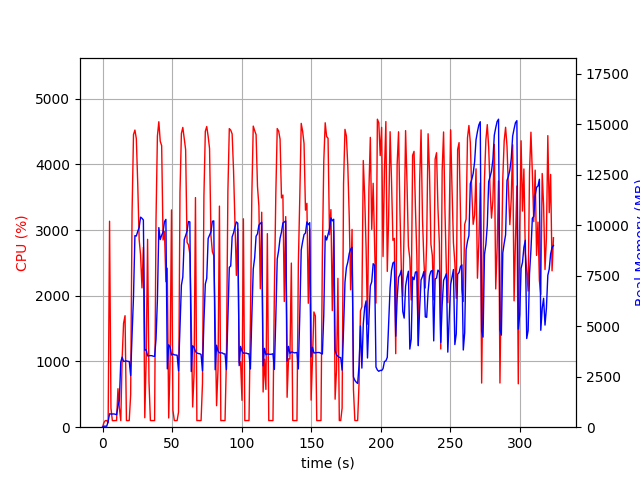

The data file committed next to this chart (first rows):
elapsed_time, nproc, cpu, mem_real, mem_virtual
4.2438507080078125e-05, 1, 0.0, 5.426, 3121
1.006, 1, 71.5, 49.67, 645.5
2.014, 1, 100.2, 49.67, 645.5
3.022, 1, 100.3, 49.67, 645.5
4.029, 1, 67.5, 288.3, 4182
5.039, 1, 3134, 663.5, 4648
6.046, 1, 290.7, 652.4, 4648
7.055, 1, 100.2, 656.4, 4648
8.061, 1, 99.3, 656.4, 4648
9.069, 1, 101.2, 643.7, 4648
10.08, 1, 101.2, 618.9, 4648
11.08, 1, 585.7, 1045, 5164
12.09, 1, 292.8, 1345, 7036
13.1, 1, 100.2, 3229, 11462
14.11, 1, 1059, 3471, 11462
15.11, 1, 1581, 3252, 11462
16.17, 1, 1697, 3271, 11462
17.18, 1, 101.2, 3282, 11462
18.19, 1, 100.2, 3260, 11462
19.19, 1, 102.3, 3254, 11462
20.2, 1, 494.3, 2554, 11462
21.22, 1, 3271, 4587, 11462
22.25, 1, 4452, 6451, 16688
23.27, 1, 4522, 9485, 21662
24.28, 1, 4391, 9465, 21662
25.3, 1, 3701, 9695, 21801
26.32, 1, 2856, 9885, 21801
27.32, 1, 2620, 10401, 21897
28.34, 1, 2120, 10343, 21897
29.35, 1, 2737, 10259, 21897
30.36, 1, 143.8, 3812, 21897
31.36, 1, 1050, 3847, 21897
32.37, 1, 2859, 3527, 21897
33.39, 1, 690.9, 3540, 21897
34.4, 1, 101.3, 3544, 21897
35.4, 1, 100.4, 3541, 21897
36.41, 1, 100.4, 3516, 21897
37.41, 1, 101.4, 3507, 21897
38.42, 1, 3147, 4355, 21913
39.43, 1, 4430, 6313, 22011
40.45, 1, 4648, 9883, 22415
41.47, 1, 4350, 9290, 22415
42.49, 1, 4285, 9504, 22427
43.52, 1, 2849, 9662, 22427
44.52, 1, 2977, 10178, 22427
45.53, 1, 2214, 10289, 22427
46.54, 1, 2419, 2888, 22939
47.55, 1, 140.0, 4081, 22427
48.56, 1, 1000, 3967, 22427
49.56, 1, 3306, 3571, 22427
50.59, 1, 258.8, 3625, 22427
51.59, 1, 101.3, 3584, 22427
52.6, 1, 100.3, 3571, 22427
53.61, 1, 101.4, 3564, 22427
54.61, 1, 229.4, 2794, 22427
55.67, 1, 3578, 4884, 22427
56.68, 1, 4470, 7030, 22589
57.7, 1, 4562, 7439, 22781
58.7, 1, 4390, 9282, 22781
59.72, 1, 4224, 9491, 22793
... 261 more rows
